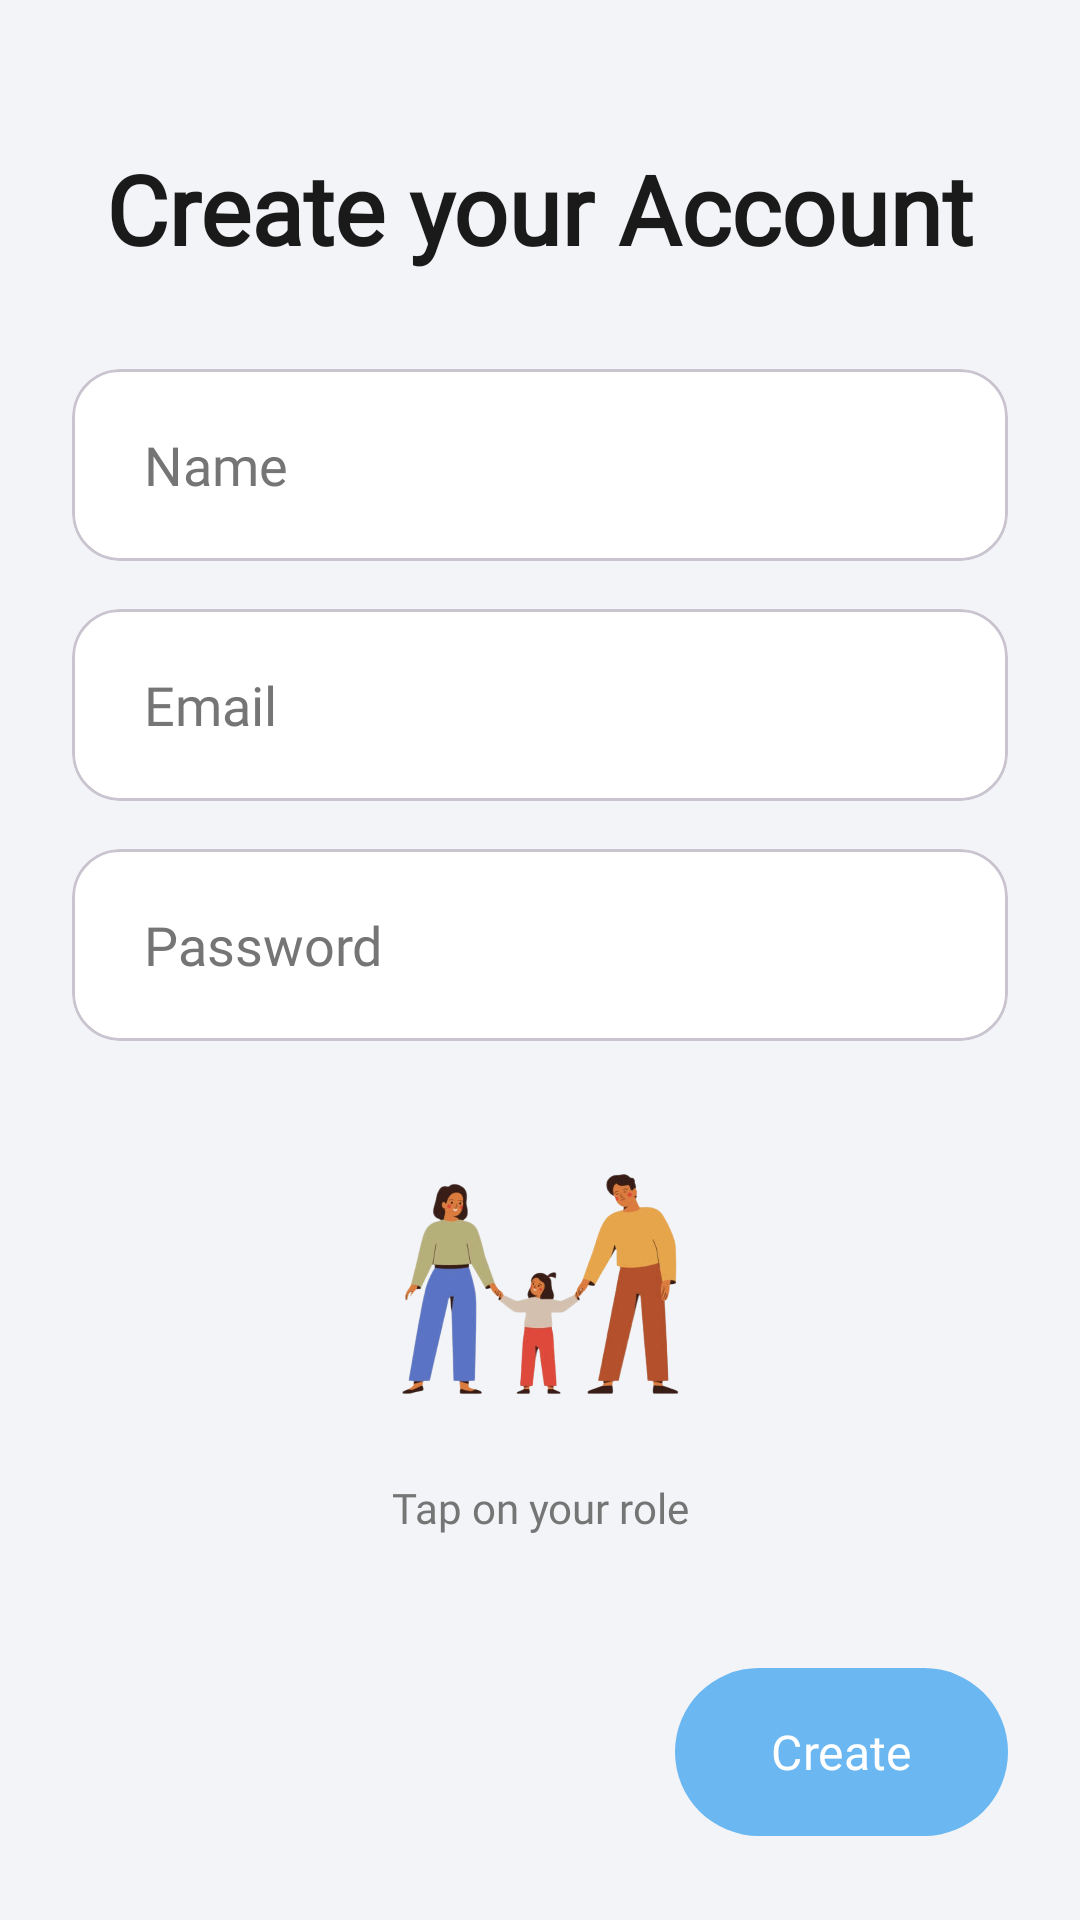

Write the Android layout XML for this screen, with the resource values it uses.
<!-- AndroidManifest.xml: application theme Theme.ChildControl -->
<!-- res/layout/activity_register.xml -->
<?xml version="1.0" encoding="utf-8"?>
<androidx.constraintlayout.widget.ConstraintLayout xmlns:android="http://schemas.android.com/apk/res/android"
    xmlns:app="http://schemas.android.com/apk/res-auto"
    xmlns:tools="http://schemas.android.com/tools"
    android:id="@+id/main"
    android:layout_width="match_parent"
    android:layout_height="match_parent"
    android:background="?attr/colorSurface">

    <TextView
        android:id="@+id/tvRegisterTitle"
        android:layout_width="wrap_content"
        android:layout_height="wrap_content"
        android:layout_marginTop="@dimen/section_margin_top"
        android:fontFamily="@font/baloo"
        android:text="Create your Account"
        android:textColor="?attr/colorOnSurface"
        android:textSize="@dimen/text_size_h2"
        android:textStyle="bold"
        app:layout_constraintEnd_toEndOf="parent"
        app:layout_constraintStart_toStartOf="parent"
        app:layout_constraintTop_toTopOf="parent" />

    <com.google.android.material.card.MaterialCardView
        android:id="@+id/cardName"
        android:layout_width="match_parent"
        android:layout_height="@dimen/input_field_height"
        android:layout_marginHorizontal="@dimen/element_spacing_large"
        android:layout_marginTop="@dimen/element_spacing_extra_large"
        app:cardCornerRadius="@dimen/card_corner_radius"
        app:cardElevation="0dp"
        app:cardBackgroundColor="?attr/colorSurfaceVariant"
        app:layout_constraintTop_toBottomOf="@id/tvRegisterTitle">
        <EditText
            android:id="@+id/etFullName"
            android:layout_width="match_parent"
            android:layout_height="match_parent"
            android:background="@null"
            android:hint="Name"
            android:paddingHorizontal="@dimen/element_spacing_large"
            android:inputType="textPersonName"
            android:fontFamily="@font/lexend_deca"
            android:textColor="?attr/colorOnSurface"
            android:textColorHint="?attr/colorOnSurfaceVariant"
            android:importantForAutofill="no" />
    </com.google.android.material.card.MaterialCardView>

    <com.google.android.material.card.MaterialCardView
        android:id="@+id/cardEmail"
        android:layout_width="match_parent"
        android:layout_height="@dimen/input_field_height"
        android:layout_marginHorizontal="@dimen/element_spacing_large"
        android:layout_marginTop="@dimen/element_spacing_medium"
        app:cardCornerRadius="@dimen/card_corner_radius"
        app:cardElevation="0dp"
        app:cardBackgroundColor="?attr/colorSurfaceVariant"
        app:layout_constraintTop_toBottomOf="@id/cardName">
        <EditText
            android:id="@+id/etEmail"
            android:layout_width="match_parent"
            android:layout_height="match_parent"
            android:background="@null"
            android:hint="Email"
            android:paddingHorizontal="@dimen/element_spacing_large"
            android:inputType="textEmailAddress"
            android:fontFamily="@font/lexend_deca"
            android:textColor="?attr/colorOnSurface"
            android:textColorHint="?attr/colorOnSurfaceVariant"
            android:importantForAutofill="no" />
    </com.google.android.material.card.MaterialCardView>

    <com.google.android.material.card.MaterialCardView
        android:id="@+id/cardPassword"
        android:layout_width="match_parent"
        android:layout_height="@dimen/input_field_height"
        android:layout_marginHorizontal="@dimen/element_spacing_large"
        android:layout_marginTop="@dimen/element_spacing_medium"
        app:cardCornerRadius="@dimen/card_corner_radius"
        app:cardElevation="0dp"
        app:cardBackgroundColor="?attr/colorSurfaceVariant"
        app:layout_constraintTop_toBottomOf="@id/cardEmail">
        <EditText
            android:id="@+id/etPassword"
            android:layout_width="match_parent"
            android:layout_height="match_parent"
            android:background="@null"
            android:hint="Password"
            android:paddingHorizontal="@dimen/element_spacing_large"
            android:inputType="textPassword"
            android:fontFamily="@font/lexend_deca"
            android:textColor="?attr/colorOnSurface"
            android:textColorHint="?attr/colorOnSurfaceVariant"
            android:importantForAutofill="no" />
    </com.google.android.material.card.MaterialCardView>

    <androidx.constraintlayout.widget.ConstraintLayout
        android:id="@+id/roleSelectionContainer"
        android:layout_width="match_parent"
        android:layout_height="0dp"
        android:layout_marginTop="@dimen/element_spacing_large"
        android:layout_marginBottom="@dimen/element_spacing_small"
        app:layout_constraintBottom_toTopOf="@id/tvRoleHint"
        app:layout_constraintTop_toBottomOf="@id/cardPassword">

        <ImageView
            android:id="@+id/ivIllustration"
            android:layout_width="match_parent"
            android:layout_height="match_parent"
            android:scaleType="fitCenter"
            android:src="@drawable/create"
            tools:ignore="ContentDescription" />

        
        <View
            android:id="@+id/viewParentLeft"
            android:layout_width="0dp"
            android:layout_height="match_parent"
            android:background="@android:color/transparent"
            app:layout_constraintStart_toStartOf="parent"
            app:layout_constraintEnd_toStartOf="@id/viewChild"
            app:layout_constraintHorizontal_weight="1" />

        <View
            android:id="@+id/viewChild"
            android:layout_width="0dp"
            android:layout_height="match_parent"
            android:background="@android:color/transparent"
            app:layout_constraintStart_toEndOf="@id/viewParentLeft"
            app:layout_constraintEnd_toStartOf="@id/viewParentRight"
            app:layout_constraintHorizontal_weight="1" />

        <View
            android:id="@+id/viewParentRight"
            android:layout_width="0dp"
            android:layout_height="match_parent"
            android:background="@android:color/transparent"
            app:layout_constraintStart_toEndOf="@id/viewChild"
            app:layout_constraintEnd_toEndOf="parent"
            app:layout_constraintHorizontal_weight="1" />

    </androidx.constraintlayout.widget.ConstraintLayout>

    <TextView
        android:id="@+id/tvRoleHint"
        android:layout_width="wrap_content"
        android:layout_height="wrap_content"
        android:layout_marginBottom="@dimen/element_spacing_medium"
        android:fontFamily="@font/lexend_deca"
        android:text="Tap on your role"
        android:textColor="?attr/colorOnSurfaceVariant"
        android:textSize="@dimen/text_size_body_small"
        app:layout_constraintBottom_toTopOf="@id/bottomBar"
        app:layout_constraintEnd_toEndOf="parent"
        app:layout_constraintStart_toStartOf="parent" />

    <androidx.constraintlayout.widget.ConstraintLayout
        android:id="@+id/bottomBar"
        android:layout_width="match_parent"
        android:layout_height="wrap_content"
        android:padding="@dimen/element_spacing_large"
        app:layout_constraintBottom_toBottomOf="parent">

        <ImageView
            android:id="@+id/btnBack"
            android:layout_width="@dimen/icon_size_medium"
            android:layout_height="@dimen/icon_size_medium"
            android:padding="@dimen/element_spacing_small"
            android:src="@drawable/left_side"
            app:layout_constraintBottom_toBottomOf="parent"
            app:layout_constraintStart_toStartOf="parent"
            app:layout_constraintTop_toTopOf="parent"
            tools:ignore="ContentDescription" />

        <com.google.android.material.button.MaterialButton
            android:id="@+id/btnRegister"
            android:layout_width="wrap_content"
            android:layout_height="@dimen/input_field_height"
            android:paddingHorizontal="@dimen/element_spacing_extra_large"
            android:text="Create"
            android:textAllCaps="false"
            android:textSize="@dimen/text_size_body"
            android:fontFamily="@font/lexend_deca"
            app:backgroundTint="?attr/colorPrimary"
            android:textColor="?attr/colorOnPrimary"
            app:cornerRadius="@dimen/button_corner_radius"
            app:layout_constraintBottom_toBottomOf="parent"
            app:layout_constraintEnd_toEndOf="parent"
            app:layout_constraintTop_toTopOf="parent" />

    </androidx.constraintlayout.widget.ConstraintLayout>

</androidx.constraintlayout.widget.ConstraintLayout>
<!-- resources referenced by this layout -->
<resources>
  <dimen name="button_corner_radius">28dp</dimen>
  <dimen name="card_corner_radius">16dp</dimen>
  <dimen name="element_spacing_extra_large">32dp</dimen>
  <dimen name="element_spacing_large">24dp</dimen>
  <dimen name="element_spacing_medium">16dp</dimen>
  <dimen name="element_spacing_small">8dp</dimen>
  <dimen name="icon_size_medium">40dp</dimen>
  <dimen name="input_field_height">64dp</dimen>
  <dimen name="section_margin_top">48dp</dimen>
  <dimen name="text_size_body">16sp</dimen>
  <dimen name="text_size_body_small">14sp</dimen>
  <dimen name="text_size_h2">32sp</dimen>
  <!-- drawable create: png bitmap (drawable, 396749 bytes) -->
  <style name="Theme.ChildControl" parent="Theme.Material3.Light.NoActionBar">
          <item name="colorPrimary">@color/kidly_blue</item>
          <item name="colorOnPrimary">#FFFFFF</item>
  
          
          <item name="colorSurface">@color/ghost_gray</item>
          <item name="android:windowBackground">@color/ghost_gray</item>
          <item name="colorOnSurface">@color/color_on_surface</item>
  
          
          <item name="colorSurfaceVariant">#FFFFFF</item>
          <item name="colorOnSurfaceVariant">@color/color_on_surface_variant</item>
  
          <item name="android:statusBarColor">@android:color/transparent</item>
          <item name="android:navigationBarColor">@android:color/transparent</item>
          <item name="android:windowLightStatusBar" tools:targetApi="m">true</item>
          <item name="android:windowLayoutInDisplayCutoutMode" tools:targetApi="p">shortEdges</item>
      </style>
  <color name="kidly_blue">#6AB7F2</color>
  <color name="ghost_gray">#F2F4F7</color>
  <color name="color_on_surface">#1A1A1A</color>
  <color name="color_on_surface_variant">#757575</color>
</resources>
